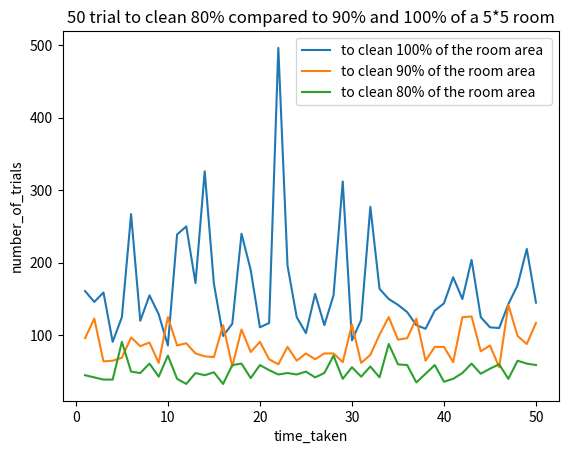
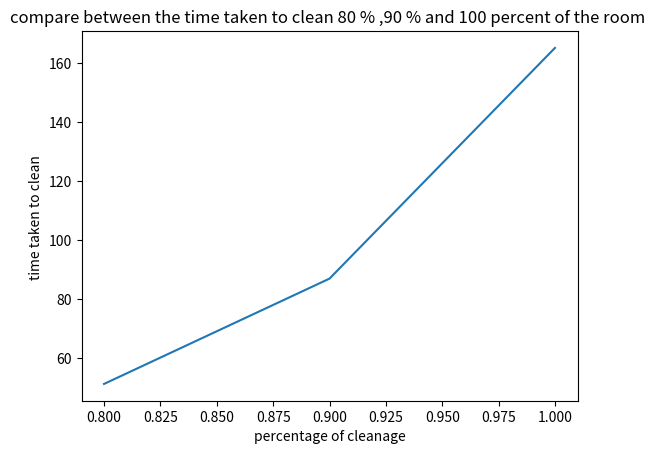

Write the Python code that produced these figures, in order.
# -*- coding: utf-8 -*-
# Problem Set 3: Simulating robots
# [redacted]
# Collaborators (discussion):
# Time: started 28/12/2020 at 7.00 pm finished 
import math
import random
#import ps3_visualize
import matplotlib.pyplot as plt


# === Provided class Position
class Position(object):
    """
    A Position represents a location in a two-dimensional room, where
    coordinates are given by floats (x, y).
    """
    def __init__(self, x, y):
        """
        Initializes a position with coordinates (x, y).
        """
        self.x = x
        self.y = y
        
    def get_x(self):
        return self.x
    
    def get_y(self):
        return self.y
    
    def get_new_position(self, angle, speed):
        """
        Computes and returns the new Position after a single clock-tick has
        passed, with this object as the current position, and with the
        specified angle and speed.

        Does NOT test whether the returned position fits inside the room.

        angle: float representing angle in degrees, 0 <= angle < 360
        speed: positive float representing speed

        Returns: a Position object representing the new position.
        """
        old_x, old_y = self.get_x(), self.get_y()
        
        # Compute the change in position
        delta_y = speed * math.cos(math.radians(angle))
        delta_x = speed * math.sin(math.radians(angle))
        
        # Add that to the existing position
        new_x = old_x + delta_x
        new_y = old_y + delta_y
        
        return Position(new_x, new_y)

    def __str__(self):  
        return "Position: " + str(math.floor(self.x)) + ", " + str(math.floor(self.y))


# === Problem 1
class RectangularRoom(object):
    """
    A RectangularRoom represents a rectangular region containing clean or dirty
    tiles.

    A room has a width and a height and contains (width * height) tiles. Each tile
    has some fixed amount of dirt. The tile is considered clean only when the amount
    of dirt on this tile is 0.
    """
    def __init__(self, width, height, dirt_amount):
        """
        Initializes a rectangular room with the specified width, height, and 
        dirt_amount on each tile.

        width: an integer > 0
        height: an integer > 0
        dirt_amount: an integer >= 0
        """
        # initiating the variables and insuring its positive integars
        self.width=width
        self.height=height
        self.dirt_amount=dirt_amount
        self.tile_information={}
        if self.height <= 0 or self.width <= 0 or self.dirt_amount < 0 or type(self.width) != int or type(self.height) != int or type(self.dirt_amount) != int:
            raise ValueError ('Height,width and dirt amount has to be positive integrals')
        for i in range(0,width):
            for n in range(0,height):
                tile=(i,n)
                self.tile_information[tile]=self.dirt_amount
        
               
               
                

    def clean_tile_at_position(self, pos, capacity):
        """
        Mark the tile under the position pos as cleaned by capacity amount of dirt.

        Assumes that pos represents a valid position inside this room.

        pos: a Position object
        capacity: the amount of dirt to be cleaned in a single time-step
                  can be negative which would mean adding dirt to the tile

        Note: The amount of dirt on each tile should be NON-NEGATIVE.
              If the capacity exceeds the amount of dirt on the tile, mark it as 0.
        """
        position=(math.floor(pos.get_x()),math.floor(pos.get_y()))
        dirt_amount=self.tile_information[position]
        while dirt_amount>0:
          dirt_amount -= capacity 
        if dirt_amount<0:
           dirt_amount=0   
        self.tile_information[position]=dirt_amount
        
            
        

    def is_tile_cleaned(self, m, n):
        """
        Return True if the tile (m, n) has been cleaned.

        Assumes that (m, n) represents a valid tile inside the room.

        m: an integer
        n: an integer
        
        Returns: True if the tile (m, n) is cleaned, False otherwise

        Note: The tile is considered clean only when the amount of dirt on this
              tile is 0.
        """
        tile=(math.floor(m),math.floor(n))
        if self.tile_information[tile]==0:
            result=True
        else:
            result=False
        return result
            

    def get_num_cleaned_tiles(self):
        """
        Returns: an integer; the total number of clean tiles in the room
        """
        number_of_cleaned_tile=0
        for i in self.tile_information:
            if self.tile_information[i]==0:
                number_of_cleaned_tile +=1
        return(number_of_cleaned_tile)
            
        
        
    def is_position_in_room(self,pos):
        """
        Determines if pos is inside the room.

        pos: a Position object.
        Returns: True if pos is in the room, False otherwise.
        """
        position=(math.floor(pos.get_x()),math.floor(pos.get_y()))
        if position in self.tile_information:
           result =True
        else:
            result= False
        return(result)

        
            
        
    def get_dirt_amount(self, m, n):
        """
        Return the amount of dirt on the tile (m, n)
        
        Assumes that (m, n) represents a valid tile inside the room.

        m: an integer
        n: an integer

        Returns: an integer
        """
        pos=(math.floor(m),math.floor(n))
        dirt_amount=self.tile_information[pos]
        return (dirt_amount)
    
    def get_num_tiles(self):
        """
        Returns: an integer; the total number of tiles in the room
        """
        # do not change -- implement in subclasses.
        raise NotImplementedError 
        
    def is_position_valid(self, pos):
        """
        pos: a Position object.
        
        returns: True if pos is in the room and (in the case of FurnishedRoom) 
                 if position is unfurnished, False otherwise.
        """
        # do not change -- implement in subclasses
        raise NotImplementedError         

    def get_random_position(self):
        """
        Returns: a Position object; a random position inside the room
        """
        # do not change -- implement in subclasses
        raise NotImplementedError        

class Robot(object):
    """
    Represents a robot cleaning a particular room.

    At all times, the robot has a particular position and direction in the room.
    The robot also has a fixed speed and a fixed cleaning capacity.

    Subclasses of Robot should provide movement strategies by implementing
    update_position_and_clean, which simulates a single time-step.
    """
    def __init__(self, room, speed, capacity):
        """
        Initializes a Robot with the given speed and given cleaning capacity in the 
        specified room. The robot initially has a random direction and a random 
        position in the room.

        room:  a RectangularRoom object.
        speed: a float (speed > 0)
        capacity: a positive interger; the amount of dirt cleaned by the robot 
                  in a single time-step
        """
        self.room=room
        self.speed=speed
        self.capacity=capacity
        
        


    def get_robot_position(self):
        """
        Returns: a Position object giving the robot's position in the room.
        """
        return (self.position)
        

    def get_robot_direction(self):
        """
        Returns: a float d giving the direction of the robot as an angle in
        degrees, 0.0 <= d < 360.0.
        """
        return(self.direction)

    def set_robot_position(self, pos):
        """
        Set the position of the robot to position.

        position: a Position object.
        """
        self.position=pos

    def set_robot_direction(self, direc):
        """
        Set the direction of the robot to direction.

        direction: float representing an angle in degrees
        """
        self.direction=direc

    def update_position_and_clean(self):
        """
        Simulate the raise passage of a single time-step.

        Move the robot to a new random position (if the new position is invalid, 
        rotate once to a random new direction, and stay stationary) and mark the tile it is on as having
        been cleaned by capacity amount. 
        """
        # do not change -- implement in subclasses
        raise NotImplementedError

#%%
# === Problem 2
class EmptyRoom(RectangularRoom):
    """
    An EmptyRoom represents a RectangularRoom with no furniture.
    """  
    def get_num_tiles(self):
        """
        Returns: an integer; the total number of tiles in the room
        """
        number_of_tiles=len(self.tile_information)
        return number_of_tiles
        
        
    def is_position_valid(self, pos):
        """
        pos: a Position object.
        
        Returns: True if pos is in the room, False otherwise.
        """
        return self.is_position_in_room(pos)
        
    def get_random_position(self):
        """
        Returns: a Position object; a valid random position (inside the room).
        """
        random_position=random.choice(list(self.tile_information))
        return(random_position)
    
# a=RectangularRoom(5,5, 4)
# c=EmptyRoom(5,5,4)
# print(c.get_num_tiles())
# b=a.clean_tile_at_position(Position(1,1), 4)
# b=a.clean_tile_at_position(Position(2,2), 2)
# print(a.is_tile_cleaned( 2, 2))
# print(a.is_tile_cleaned( 3, 3))
# print(a.get_num_cleaned_tiles())
# random_position=c.get_random_position()
# print(random_position)
class FurnishedRoom(RectangularRoom):
    """
    A FurnishedRoom represents a RectangularRoom with a rectangular piece of 
    furniture. The robot should not be able to land on these furniture tiles.
    """
    def __init__(self, width, height, dirt_amount):
        """ 
        Initializes a FurnishedRoom, a subclass of RectangularRoom. FurnishedRoom
        also has a list of tiles which are furnished (furniture_tiles).
        """
        # This __init__ method is implemented for you -- do not change.
        
        # Call the __init__ method for the parent class
        RectangularRoom.__init__(self, width, height, dirt_amount)
        # Adds the data structure to contain the list of furnished tiles
        self.furniture_tiles = []
        
    def add_furniture_to_room(self):
        """
        Add a rectangular piece of furniture to the room. Furnished tiles are stored 
        as (x, y) tuples in the list furniture_tiles 
        
        Furniture location and size is randomly selected. Width and height are selected
        so that the piece of furniture fits within the room and does not occupy the 
        entire room. Position is selected by randomly selecting the location of the 
        bottom left corner of the piece of furniture so that the entire piece of 
        furniture lies in the room.
        """
        # This addFurnitureToRoom method is implemented for you. Do not change it.
        furniture_width = random.randint(1, self.width - 1)
        furniture_height = random.randint(1, self.height - 1)

        # Randomly choose bottom left corner of the furniture item.    
        f_bottom_left_x = random.randint(0, self.width - furniture_width)
        f_bottom_left_y = random.randint(0, self.height - furniture_height)

        # Fill list with tuples of furniture tiles.
        for i in range(f_bottom_left_x, f_bottom_left_x + furniture_width):
            for j in range(f_bottom_left_y, f_bottom_left_y + furniture_height):
                self.furniture_tiles.append((i,j))             
        
    def is_tile_furnished(self, m, n):
        """
        Return True if tile (m, n) is furnished.
        """
        position=(m,n)
        if position in self.furniture_tiles:
          result= True
        else:
            result=False
        return (result)
             
        
    def is_position_furnished(self, pos):
        """
        pos: a Position object.

        Returns True if pos is furnished and False otherwise
        """
        x_coordinate=math.floor(pos.get_x())
        y_coordinate=math.floor(pos.get_y())
        return(self.is_tile_furnished(x_coordinate,y_coordinate))
        
    def is_position_valid(self, pos):
        """
        pos: a Position object.
        
        returns: True if pos is in the room and is unfurnished, False otherwise.
        """
        position_exist=self.is_position_in_room(pos) 
        has_furniture=self.is_position_furnished(pos)
        if position_exist==True and has_furniture==False:
            result=True
        else:
            result=False
        return(result)
        
    def get_num_tiles(self):
        """
        Returns: an integer; the total number of tiles in the room that can be accessed.
        """
        number_of_furnishried_tiles=len(self.furniture_tiles)
        number_of_tiles=len(self.tile_information)
        number_of_available_tiles=number_of_tiles-number_of_furnishried_tiles
        return number_of_available_tiles
        
    def get_random_position(self):
        """
        Returns: a Position object; a valid random position (inside the room and not in a furnished area).
        """
        random_position=random.choice(list(self.tile_information))
        return(random_position)
    

# === Problem 3
### the StandardRobot parent class is robot so it means that we have the speed ,room and capacity
class StandardRobot(Robot):
    
    """
    A StandardRobot is a Robot with the standard movement strategy.

    At each time-step, a StandardRobot attempts to move in its current
    direction; when it would hit a wall or furtniture, it *instead*
    chooses a new direction randomly.
    """
    def update_position_and_clean(self):
        """
        Simulate the raise passage of a single time-step.

        Move the robot to a new random position (if the new position is invalid, 
        rotate once to a random new direction, and stay stationary) and clean the dirt on the tile
        by its given capacity. 
        """
        #first we need to get the robot current position from the parent class Robot 
        # to do so we need to start the robot at a random position in the room using the attributes 
        # get_random_position from the room 
        the_room=self.room
        random_position=the_room.get_random_position()
        # to set the robot at a random position at the beginning of the simulation 
        current_position=Position(random_position[0],random_position[1])
        # create a list from 0 to 360 to choose a random angle from 
        direction_angle=[]
        for i in range (361):
            direction_angle.append(i)
        # set a random angle to move in 
        random_angle=random.choice(direction_angle)
        new_position=current_position.get_new_position(random_angle,self.speed)
        # check if the position valid and that means it is in the room and non_furnishried
        is_the_position_valid=the_room.is_position_valid(new_position)
        if is_the_position_valid ==True:
               current_position=new_position
            # set the robot new position and new direction
               the_room.clean_tile_at_position(current_position,self.capacity)
               self.set_robot_position(current_position)
               self.set_robot_direction(random_angle)
        
            
# Uncomment this line to see your implementation of StandardRobot in action!
#test_robot_movement(StandardRobot, EmptyRoom)
#test_robot_movement(StandardRobot, FurnishedRoom)


####### Important to run animation of your simulation just start with uncomment lines (491,505 and 511)
# === Problem 5
def run_simulation(num_robots, speed, capacity, width, height, dirt_amount, min_coverage, num_trials,
                  robot_type):
    """
    Runs num_trials trials of the simulation and returns the mean number of
    time-steps needed to clean the fraction min_coverage of the room.

    The simulation is run with num_robots robots of type robot_type, each       
    with the input speed and capacity in a room of dimensions width x height
    with the dirt dirt_amount on each tile.
    
    num_robots: an int (num_robots > 0)
    speed: a float (speed > 0)
    capacity: an int (capacity >0)
    width: an int (width > 0)
    height: an int (height > 0)
    dirt_amount: an int
    min_coverage: a float (0 <= min_coverage <= 1.0)
    num_trials: an int (num_trials > 0)
    robot_type: class of robot to be instantiated (e.g. StandardRobot or
                FaultyRobot)
    """
    # create an empty room using the width,the height and the dirt_amount and empty trial results list
    trial_results_time=[]
    # doing the simulation for a number of trials 
    for trial in range(num_trials):
       #anim = ps3_visualize.RobotVisualization(num_robots, width, height,False,0)
       the_room=EmptyRoom(width, height, dirt_amount)
    # create a standard type robot 
       the_Robot=robot_type(the_room, speed, capacity)
       all_Robots=[the_Robot]* num_robots
    #the number of tile cleaned divided by the total number of tiles in the room 
       coverage=0
       time_taken=0
       while coverage < min_coverage:
        for robot in all_Robots:
          time_taken +=1
          robot.update_position_and_clean()
    #it has to be float to make sure it can give us a fraction 
          coverage=float(the_room.get_num_cleaned_tiles()/the_room.get_num_tiles())
          #anim.update(the_room,all_Robots)
          #print(coverage)
          if coverage == min_coverage:
             break
       trial_results_time.append(time_taken)
    avg_time_taken=sum(trial_results_time)/len(trial_results_time)
    #anim.done()
    return(trial_results_time,avg_time_taken)
#avg = run_simulation(10, 1.0, 1, 15, 20, 5, 0.8, 30,StandardRobot)
#print(avg)
(simulation_result_1,avg_time_1)=run_simulation(1, 1.0, 1, 5, 5, 3, 1.0, 50, StandardRobot)
(simulation_result_9,avg_time_9)=run_simulation(1, 1.0, 1, 5, 5, 3, 0.9, 50, StandardRobot)
(simulation_result_8,avg_time_8)=run_simulation(1, 1.0, 1, 5, 5, 3, 0.8, 50, StandardRobot)
print ('avg time steps: ' + str(avg_time_1))
print ('avg time steps: ' + str(avg_time_9))
print ('avg time steps: ' + str(avg_time_8))
print ('avg time steps: ' + str(run_simulation(1, 1.0, 1, 20, 20, 3, 0.5, 50, StandardRobot)))
print ('avg time steps: ' + str(run_simulation(3, 1.0, 1, 20, 20, 3, 0.5, 50, StandardRobot)))

#### here I will play with the simulation result plot the time taken in each trial for the 5*5 room for 50 trials 
time_taken_1=simulation_result_1
time_taken_9=simulation_result_9
time_taken_8=simulation_result_8
number_of_trials=list(range(1,len(time_taken_1)+1))
plt.plot(number_of_trials,time_taken_1)
plt.plot(number_of_trials,time_taken_9)
plt.plot(number_of_trials,time_taken_8)
plt.legend(['to clean 100% of the room area ','to clean 90% of the room area','to clean 80% of the room area'])
plt.xlabel('time_taken')
plt.ylabel('number_of_trials')
plt.title('50 trial to clean 80% compared to 90% and 100% of a 5*5 room')
plt.figure()
#this plot to compare the avaearge time_taken to clean 80,90 and 100% percent of the room 
avg_time=[avg_time_1,avg_time_9,avg_time_8]
robots=[1,.9,.8]
plt.plot(robots,avg_time)
plt.xlabel('percentage of cleanage')
plt.ylabel('time taken to clean ')
plt.title('compare between the time taken to clean 80 % ,90 % and 100 percent of the room ')

#plt.show()
